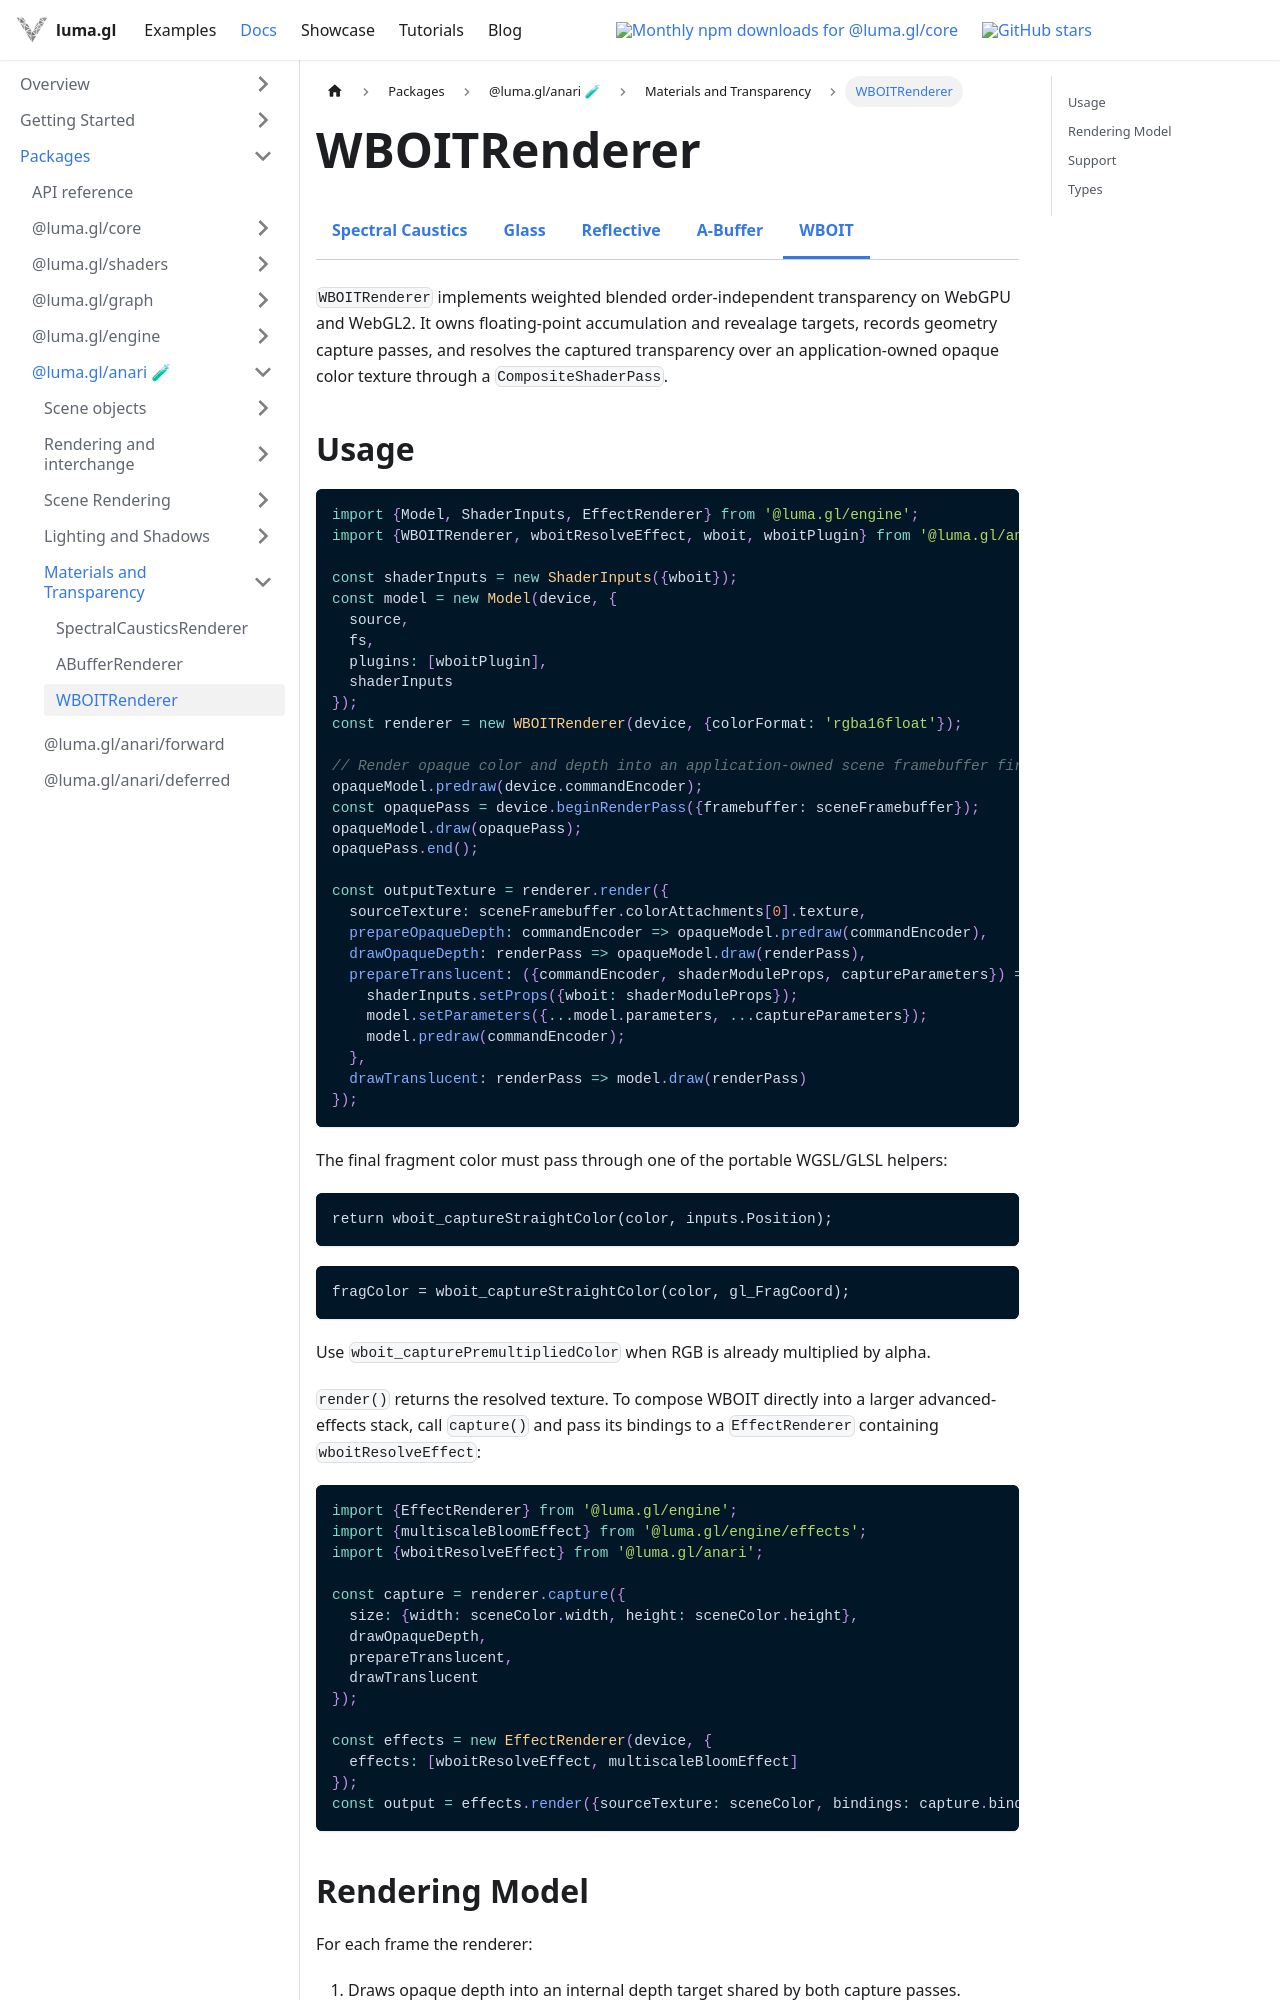

repository: visgl/luma.gl · page: next/docs/api-reference/anari/wboit-renderer.html · generator: docusaurus

import {ExperimentalDocsTabs} from '@site/src/components/docs/experimental-docs-tabs';

# WBOITRenderer

<ExperimentalDocsTabs active="wboit-renderer" />

`WBOITRenderer` implements weighted blended order-independent transparency on WebGPU and WebGL2.
It owns floating-point accumulation and revealage targets, records geometry capture passes, and
resolves the captured transparency over an application-owned opaque color texture through a
`CompositeShaderPass`.
